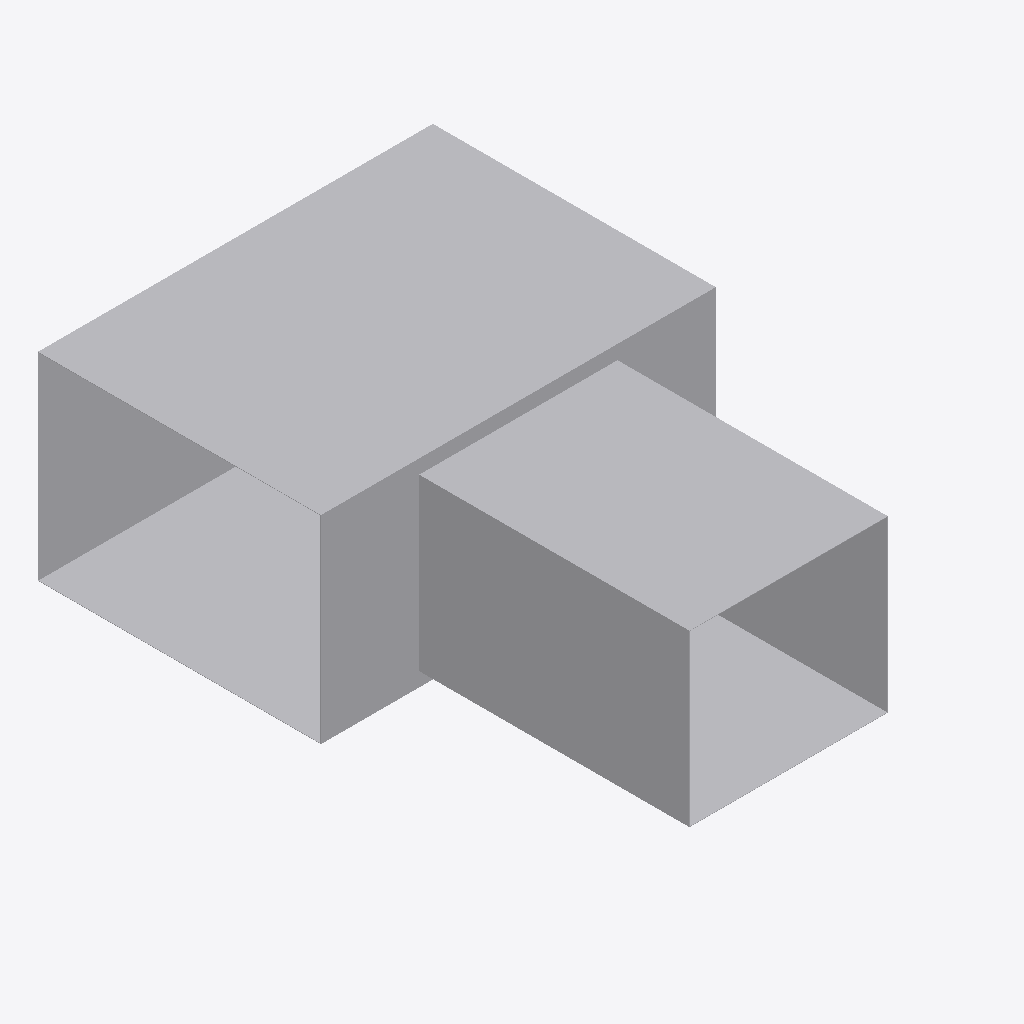
Isometric view of an IFC building model (IFC-SPF (STEP), schema IFC4, length unit metre), seen from the south-west, elements coloured by IFC class: 1 other element (light grey).
Extent 0.700 m × 0.981 m × 0.352 m (x, y, z). Elements (1): 1 IfcDuctFitting.

HEADER;
FILE_DESCRIPTION(('ViewDefinition[DesignTransferView]'),'2;1');
FILE_NAME('/dev/null','2026-11-14T16:16:08+08:00',(''),(''),'IfcOpenShell 0.8.5','IfcOpenShell 0.8.5','Nobody');
FILE_SCHEMA(('IFC4'));
ENDSEC;
DATA;
#1=IFCPROJECT('0yS6vVnzX8SR48b9O2iNiK',$,'Declared ideal rectangular tee',$,$,$,$,(#8),#3);
#10=IFCDUCTFITTING('3nUnywxFXUIfHj1ihinFuB',$,'RECTANGULAR-TEE',$,$,#46,#103,$,.JUNCTION.);
ENDSEC;
